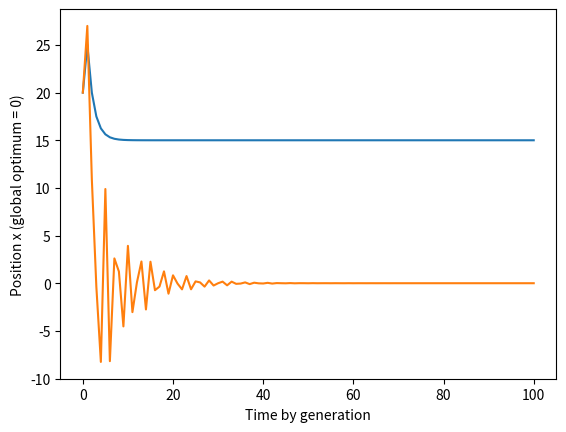

The script that saved this image:
from matplotlib import pyplot as plt

def calculate_fitness(x):
    return x**2

def update_velocity(velocity, particle, weight, local_best, global_best, a, r):
    return weight*velocity + a*r*(local_best-particle) + a*r*(global_best-particle)

def update_particle(x, weight, velocity, local_best, global_best, a, r):
    new_velocity = update_velocity(velocity, x, weight, local_best, global_best, a, r)
    new_location = new_velocity + x
    if calculate_fitness(new_location) < calculate_fitness(local_best):
        local_best = new_location
        global_best = new_location
    return new_location, new_velocity, local_best, global_best

def run_experiement(starting_location, starting_velocity, weight, a, r, maximum_operation = 100):
    all_locations = [starting_location]
    global_best = starting_location
    local_best = starting_location
    current_location = starting_location
    current_velocity = starting_velocity
    while current_velocity != 0 and maximum_operation > 0:
        current_location, current_velocity, local_best, global_best = update_particle(current_location, weight, current_velocity, local_best, global_best, a, r)
        all_locations.append(current_location)
        print(str(current_location) + "\t" + str(current_velocity))
        maximum_operation -= 1
    plt.plot(all_locations)
    plt.xlabel("Time by generation")
    plt.ylabel("Position x (global optimum = 0)")
    plt.show()

def main():
    run_experiement(20, 10, 0.5, 1.5, 0.5)

    run_experiement(20, 10, 0.7, 1.5, 1)


main()